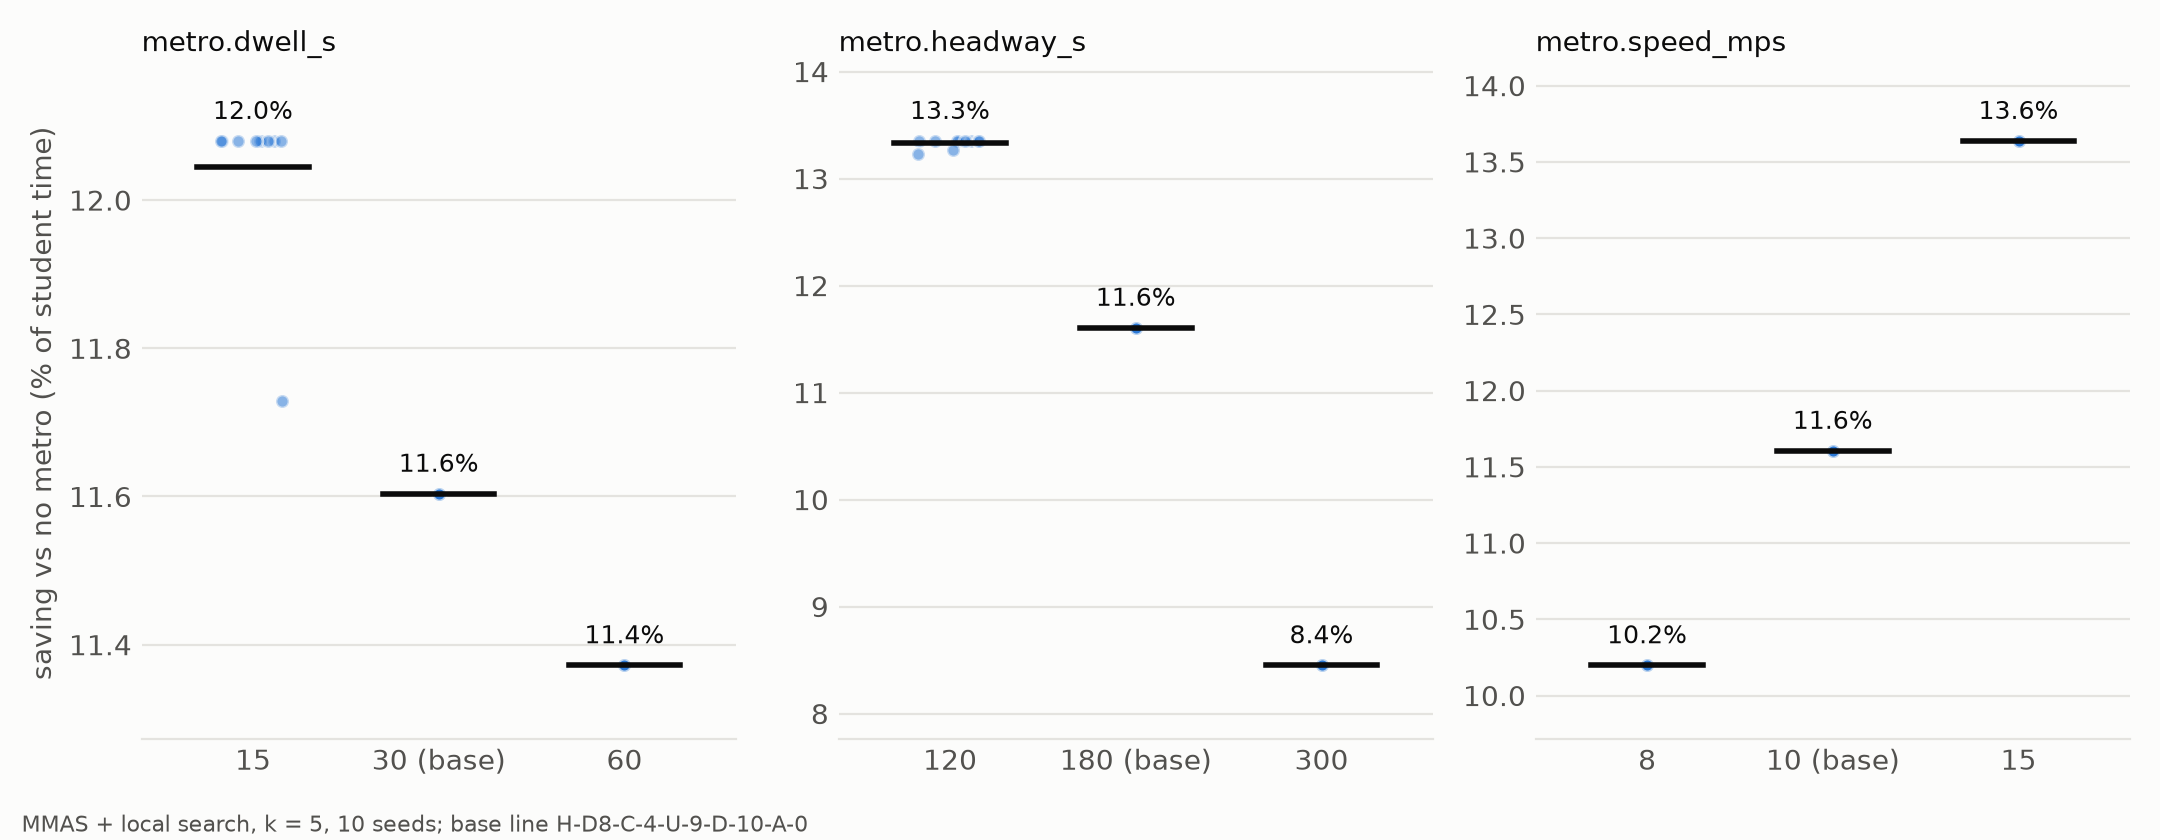

The data file committed next to this chart (first rows):
parameter, value, runs, mean, min, max, jaccard_with_base, best_line
metro.dwell_s, 15.0, 10, 12.04, 11.73, 12.08, 0.943, U-9|H-D8|D-10|C-4|A-0
metro.dwell_s, 30.0, 10, 11.6, 11.6, 11.6, 1.0, H-D8|C-4|U-9|D-10|A-0
metro.dwell_s, 60.0, 10, 11.37, 11.37, 11.37, 1.0, A-0|D-10|U-9|C-4|H-D8
metro.headway_s, 120.0, 10, 13.33, 13.23, 13.35, 0.967, A-0|D-10|U-9|C-4|H-D8
metro.headway_s, 180.0, 10, 11.6, 11.6, 11.6, 1.0, H-D8|C-4|U-9|D-10|A-0
metro.headway_s, 300.0, 10, 8.449, 8.449, 8.449, 1.0, A-0|D-10|U-9|C-4|H-D8
metro.speed_mps, 8.0, 10, 10.2, 10.2, 10.2, 1.0, H-D8|C-4|U-9|D-10|A-0
metro.speed_mps, 10.0, 10, 11.6, 11.6, 11.6, 1.0, H-D8|C-4|U-9|D-10|A-0
metro.speed_mps, 15.0, 10, 13.64, 13.64, 13.64, 1.0, A-0|D-10|U-9|C-4|H-D8
